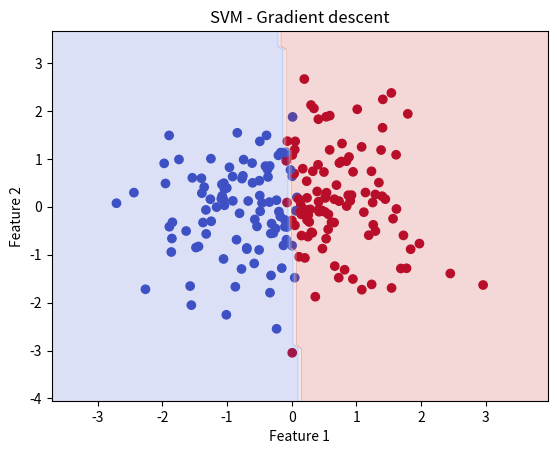

This chart was generated by the following Python code:
import numpy as np
import matplotlib.pyplot as plt

def generate_data(n_samples=100, n_features=2, noise=0.1): 
    X = np.random.randn(n_samples, n_features)
    y = np.sign(X[:, 0] + np.random.normal(0, noise, size=n_samples))
    y = (y + 1) // 2  
    return X, y.reshape(-1, 1)

X, y = generate_data(n_samples=200)
y = np.where(y <= 0, -1, 1)

w = np.random.randn(2)
b = 0.0

def predict(x):
    return np.sign(np.dot(x, w) - b)

def learn(condition, lr, lambda_param, x_i, y_i):
    global w, b
    if condition:
        w -= lr * (2 * lambda_param * w)
    else:
        w -= lr * (2 * lambda_param * w - y_i * x_i)
        b -= lr * y_i

def train(x, y, epochs=1000, lambda_param=0.01, lr=0.001):
    for epoch in range(1, epochs+1):
        for idx, x_i in enumerate(x):
            condition = y[idx] * (np.dot(x_i, w) - b) >= 1
            learn(condition, lr, lambda_param, x_i, y[idx])
        if epoch % (epochs // 10) == 0:
            print(f'Epochs: [{epoch}/{epochs}]')

train(X, y)

plt.scatter(X[:, 0], X[:, 1], c=y, cmap='coolwarm')
x1_min, x1_max = X[:, 0].min()-1, X[:, 0].max()+1
x2_min, x2_max = X[:, 1].min()-1, X[:, 1].max()+1
xx, yy = np.meshgrid(np.linspace(x1_min, x1_max, 100), np.linspace(x2_min, x2_max, 100))
Z = np.sign(np.dot(np.c_[xx.ravel(), yy.ravel()], w) - b)
Z = Z.reshape(xx.shape)
plt.contourf(xx, yy, Z, alpha=0.2, cmap='coolwarm')
plt.xlabel("Feature 1")
plt.ylabel("Feature 2")
plt.title("SVM - Gradient descent")
plt.show()
